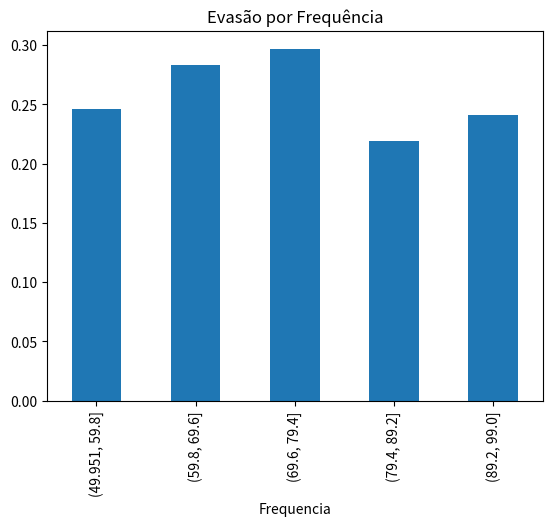

Recreate this plot in Python.
import pandas as pd
import numpy as np
import matplotlib.pyplot as plt

np.random.seed(42)

n = 300

df = pd.DataFrame({
    'Frequencia': np.random.randint(50, 100, n),
    'Nota': np.random.uniform(4, 10, n),
    'Mensalidade': np.random.randint(500, 2000, n),
    'Evadido': np.random.choice([0,1], n, p=[0.75,0.25])
})

print(df.head())

evasao = df.groupby(pd.cut(df['Frequencia'], bins=5))['Evadido'].mean()
evasao.plot(kind='bar', title='Evasão por Frequência')
plt.show()
